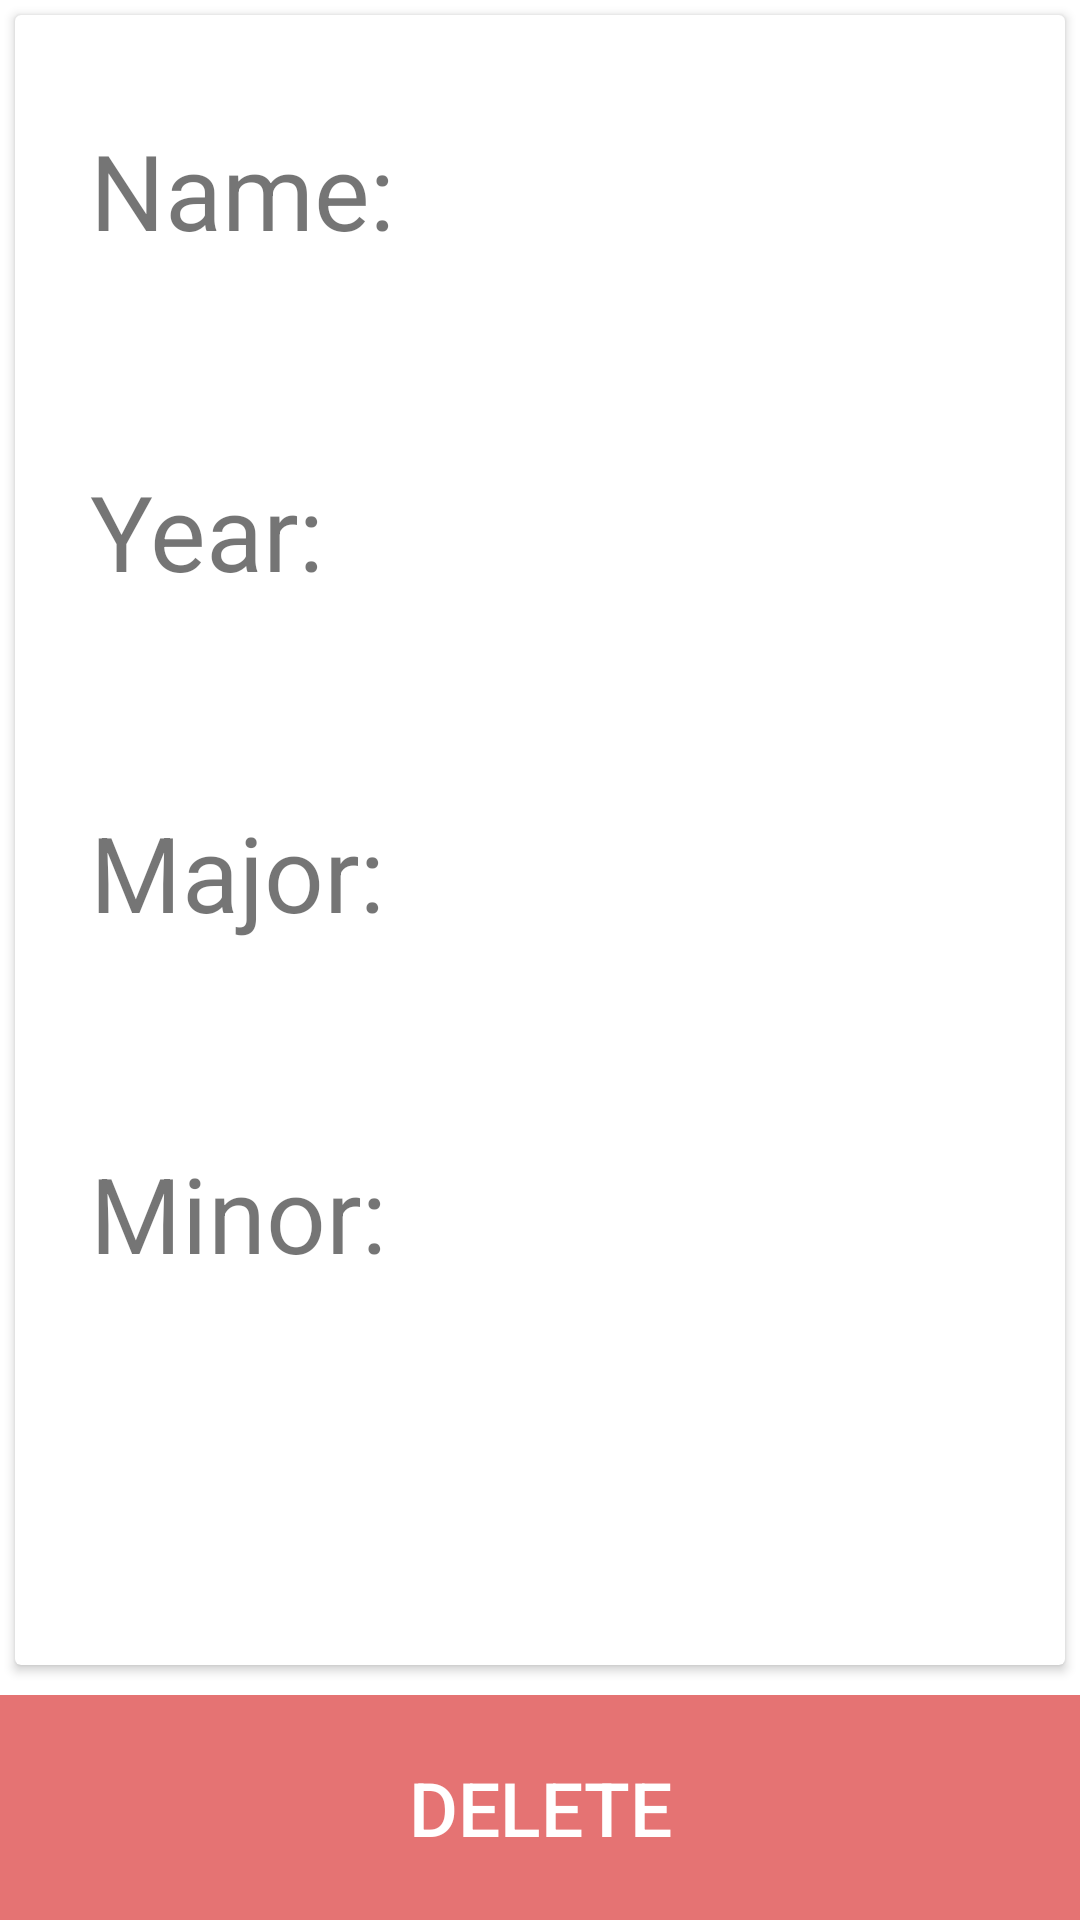

Reconstruct the res/layout file that produces this screen, plus the resources it refers to.
<!-- AndroidManifest.xml: application theme AppTheme -->
<!-- res/layout/fragment_school.xml -->
<?xml version="1.0" encoding="utf-8"?>
<RelativeLayout
    xmlns:android="http://schemas.android.com/apk/res/android"
    xmlns:app="http://schemas.android.com/apk/res-auto"
    xmlns:tools="http://schemas.android.com/tools"
    android:layout_width="match_parent"
    android:layout_height="match_parent"
    tools:context=".SchoolFragment">

    <android.support.v7.widget.CardView
        android:layout_width="match_parent"
        android:layout_height="match_parent"
        android:layout_marginTop="5dp"
        android:layout_marginStart="5dp"
        android:layout_marginEnd="5dp"
        android:layout_marginBottom="85dp">

        <ScrollView
            android:id="@+id/school_scroll"
            android:layout_width="match_parent"
            android:layout_height="match_parent">

            <LinearLayout
                android:layout_width="match_parent"
                android:layout_height="wrap_content"
                android:orientation="vertical">

                <LinearLayout
                    android:layout_width="match_parent"
                    android:layout_height="wrap_content"
                    android:padding="25dp">

                    <TextView
                        android:text="Name: "
                        android:layout_width="wrap_content"
                        android:layout_height="wrap_content"
                        android:textSize="35sp" />

                    <TextView
                        android:id="@+id/school_name_text"
                        android:layout_width="wrap_content"
                        android:layout_height="wrap_content"
                        android:textSize="35sp" />

                    <EditText
                        android:hint="Name"
                        android:id="@+id/school_name_edit"
                        android:layout_width="wrap_content"
                        android:layout_height="wrap_content"
                        android:textSize="35sp"
                        android:inputType="textCapWords"
                        android:visibility="invisible" />

                </LinearLayout>

                <LinearLayout
                    android:layout_width="match_parent"
                    android:layout_height="wrap_content"
                    android:padding="25dp">

                    <TextView
                        android:text="Year: "
                        android:layout_width="wrap_content"
                        android:layout_height="wrap_content"
                        android:textSize="35sp" />

                    <TextView
                        android:id="@+id/school_year_text"
                        android:layout_width="wrap_content"
                        android:layout_height="wrap_content"
                        android:textSize="35sp" />

                    <EditText
                        android:hint="Year"
                        android:id="@+id/school_year_edit"
                        android:layout_width="wrap_content"
                        android:layout_height="wrap_content"
                        android:textSize="35sp"
                        android:inputType="number"
                        android:visibility="invisible" />

                </LinearLayout>

                <LinearLayout
                    android:layout_width="match_parent"
                    android:layout_height="wrap_content"
                    android:padding="25dp">

                    <TextView
                        android:text="Major: "
                        android:layout_width="wrap_content"
                        android:layout_height="wrap_content"
                        android:textSize="35sp" />

                    <TextView
                        android:id="@+id/school_major_text"
                        android:layout_width="wrap_content"
                        android:layout_height="wrap_content"
                        android:textSize="35sp" />

                    <EditText
                        android:hint="Major"
                        android:id="@+id/school_major_edit"
                        android:layout_width="wrap_content"
                        android:layout_height="wrap_content"
                        android:textSize="35sp"
                        android:inputType="textCapWords"
                        android:visibility="invisible" />

                </LinearLayout>

                <LinearLayout
                    android:layout_width="match_parent"
                    android:layout_height="wrap_content"
                    android:padding="25dp">

                    <TextView
                        android:text="Minor: "
                        android:layout_width="wrap_content"
                        android:layout_height="wrap_content"
                        android:textSize="35sp" />

                    <TextView
                        android:id="@+id/school_minor_text"
                        android:layout_width="wrap_content"
                        android:layout_height="wrap_content"
                        android:textSize="35sp" />

                    <EditText
                        android:hint="Minor"
                        android:id="@+id/school_minor_edit"
                        android:layout_width="wrap_content"
                        android:layout_height="wrap_content"
                        android:textSize="35sp"
                        android:inputType="textCapWords"
                        android:visibility="invisible" />

                </LinearLayout>

            </LinearLayout>

        </ScrollView>

    </android.support.v7.widget.CardView>

    <LinearLayout
        android:layout_width="match_parent"
        android:layout_height="wrap_content"
        android:layout_alignParentBottom="true">

        <Button
            android:id="@+id/delete_school_button"
            android:layout_width="0dp"
            android:layout_height="75dp"
            android:layout_weight="1"
            android:textSize="25sp"
            android:textColor="@android:color/white"
            android:background="@color/colorQuaternary"
            android:text="DELETE" />

        <Button
            android:id="@+id/cancel_school_button"
            android:layout_width="0dp"
            android:layout_height="75dp"
            android:layout_weight="1"
            android:textSize="25sp"
            android:textColor="@android:color/white"
            android:background="@color/colorQuaternary"
            android:visibility="gone"
            android:text="CANCEL" />

        <Button
            android:id="@+id/update_school_button"
            android:layout_width="0dp"
            android:layout_height="75dp"
            android:layout_weight="1"
            android:textSize="25sp"
            android:textColor="@android:color/white"
            android:background="@color/colorAccent"
            android:visibility="gone"
            android:text="UPDATE" />

    </LinearLayout>

</RelativeLayout>
<!-- resources referenced by this layout -->
<resources>
  <color name="colorAccent">#448AFF</color>
  <color name="colorQuaternary">#E57373</color>
  <style name="AppTheme" parent="Theme.AppCompat.Light.DarkActionBar">
          
          <item name="colorPrimary">@color/colorPrimary</item>
          <item name="colorPrimaryDark">@color/colorPrimaryDark</item>
          <item name="colorAccent">@color/colorAccent</item>
          <item name="android:windowBackground">@color/colorPrimaryLight</item>
      </style>
  <color name="colorPrimary">#212121</color>
  <color name="colorPrimaryDark">#000000</color>
</resources>
